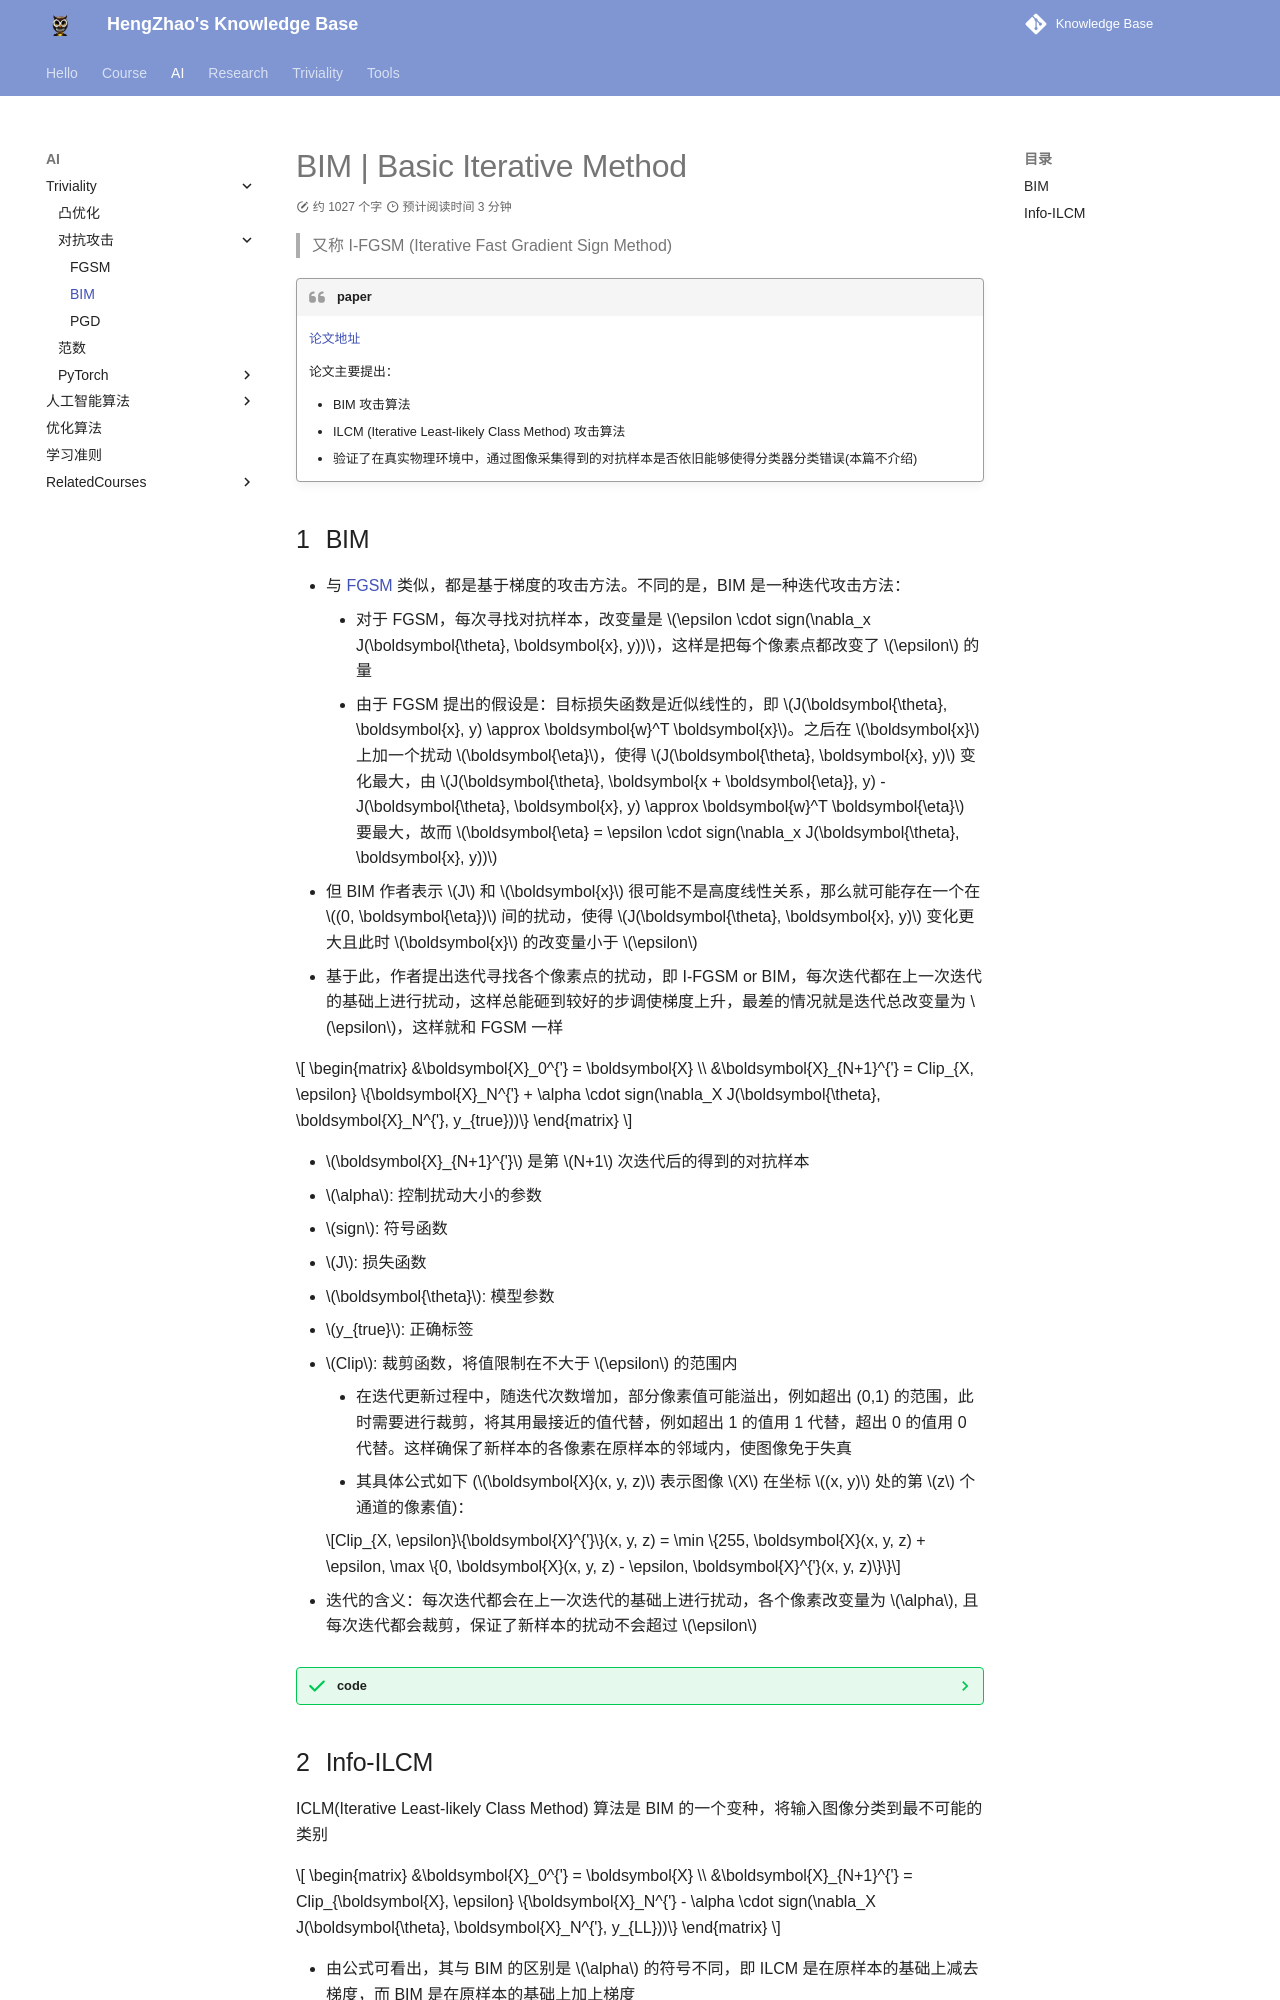

repository: EnlZhao/Notebook · page: AI/Triviality/AdversarialAttack/BIM/index.html · generator: mkdocs

# BIM | Basic Iterative Method

> 又称 I-FGSM (Iterative Fast Gradient Sign Method)

!!! quote "paper"
    [论文地址](https://arxiv.org/abs/1607.02533)

    论文主要提出：
    
    - BIM 攻击算法
    - ILCM (Iterative Least-likely Class Method) 攻击算法
    - 验证了在真实物理环境中，通过图像采集得到的对抗样本是否依旧能够使得分类器分类错误(本篇不介绍)
